3-way image classification set "data" from GitHub (ardhikaxx/PulmoHybrid-Scan); label vocabulary: benign, malignant, normal.

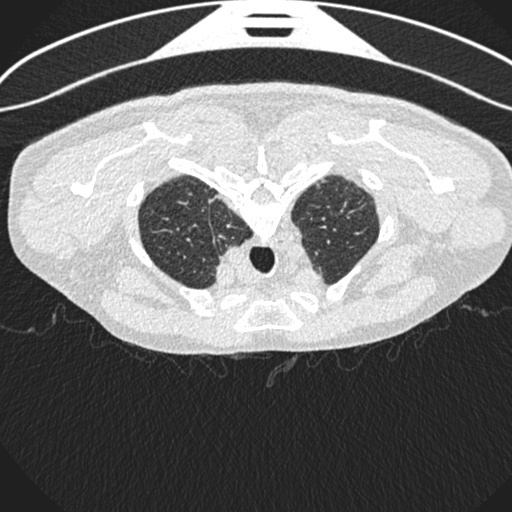
Label: benign

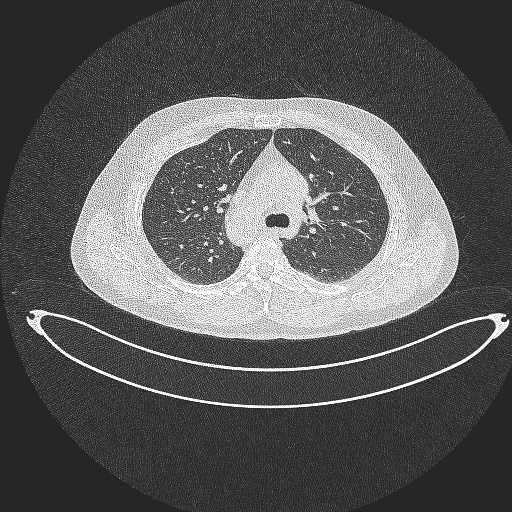
Label: normal

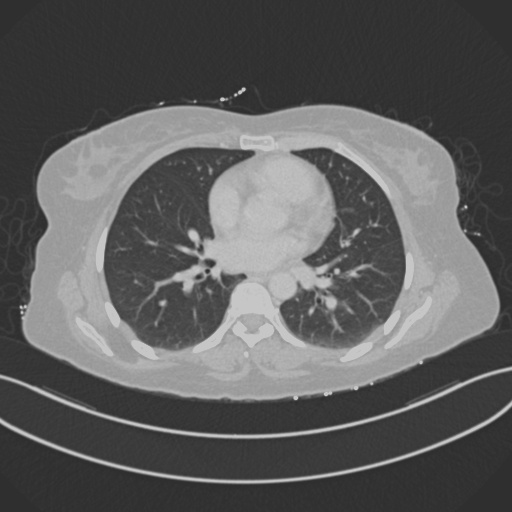
Label: malignant

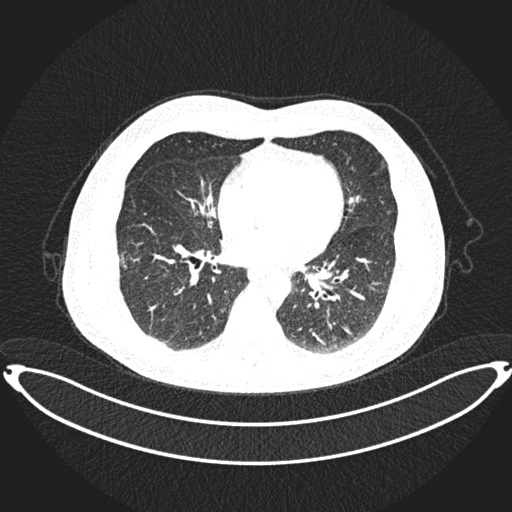
Label: benign

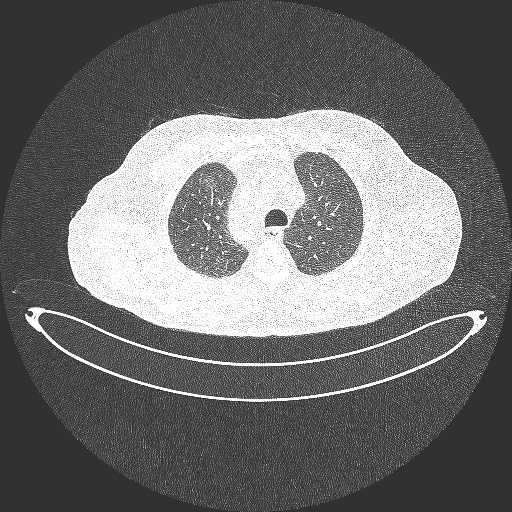
Label: normal

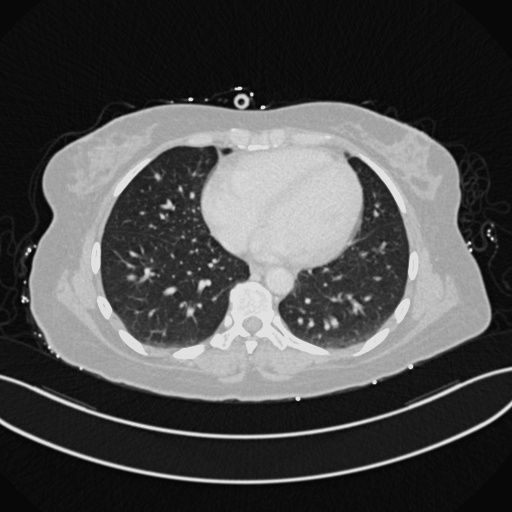
Label: malignant
